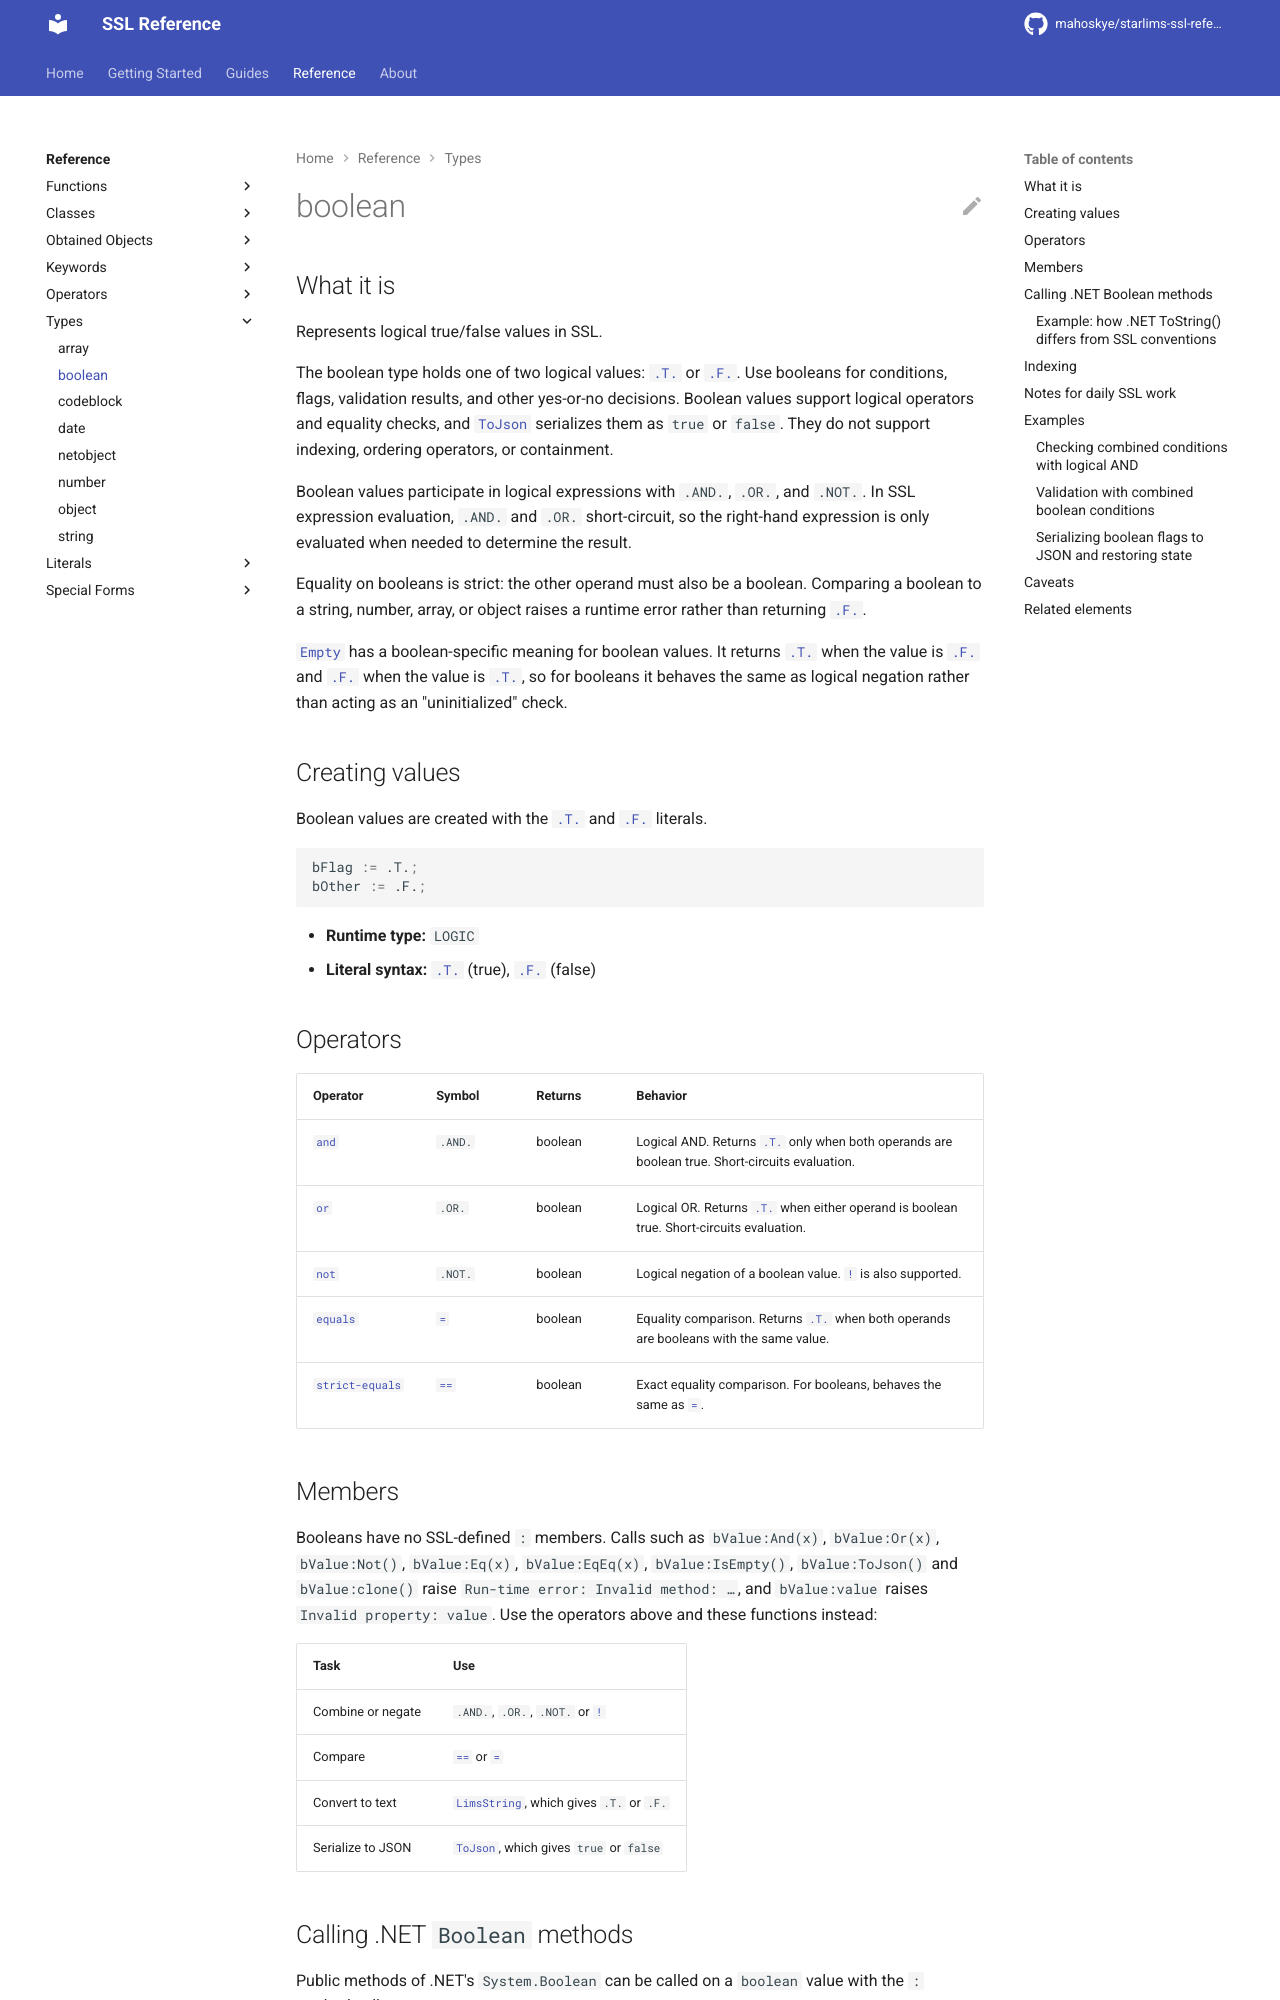

repository: mahoskye/starlims-ssl-reference · page: reference/types/boolean/index.html · generator: mkdocs

---
title: "boolean"
summary: "Represents logical true/false values in SSL."
id: ssl.type.boolean
element_type: type
doc_status: published
starlims:
  applies_to: [11, 12]
  verified_against: [12]
---

# boolean

## What it is

Represents logical true/false values in SSL.

The boolean type holds one of two logical values: [`.T.`](../literals/true.md) or [`.F.`](../literals/false.md). Use booleans for conditions, flags, validation results, and other yes-or-no decisions. Boolean values support logical operators and equality checks, and [`ToJson`](../functions/ToJson.md) serializes them as `true` or `false`. They do not support indexing, ordering operators, or containment.

Boolean values participate in logical expressions with `.AND.`, `.OR.`, and `.NOT.`. In SSL expression evaluation, `.AND.` and `.OR.` short-circuit, so the right-hand expression is only evaluated when needed to determine the result.

Equality on booleans is strict: the other operand must also be a boolean. Comparing a boolean to a string, number, array, or object raises a runtime error rather than returning [`.F.`](../literals/false.md).

[`Empty`](../functions/Empty.md) has a boolean-specific meaning for boolean values. It returns [`.T.`](../literals/true.md) when the value is [`.F.`](../literals/false.md) and [`.F.`](../literals/false.md) when the value is [`.T.`](../literals/true.md), so for booleans it behaves the same as logical negation rather than acting as an "uninitialized" check.

## Creating values

Boolean values are created with the [`.T.`](../literals/true.md) and [`.F.`](../literals/false.md) literals.

```ssl
bFlag := .T.;
bOther := .F.;
```

- **Runtime type:** `LOGIC`
- **Literal syntax:** [`.T.`](../literals/true.md) (true), [`.F.`](../literals/false.md) (false)

## Operators

| Operator | Symbol | Returns | Behavior |
| --- | --- | --- | --- |
| [`and`](../operators/and.md) | `.AND.` | boolean | Logical AND. Returns [`.T.`](../literals/true.md) only when both operands are boolean true. Short-circuits evaluation. |
| [`or`](../operators/or.md) | `.OR.` | boolean | Logical OR. Returns [`.T.`](../literals/true.md) when either operand is boolean true. Short-circuits evaluation. |
| [`not`](../operators/not.md) | `.NOT.` | boolean | Logical negation of a boolean value. [`!`](../operators/bang.md) is also supported. |
| [`equals`](../operators/equals.md) | [`=`](../operators/equals.md) | boolean | Equality comparison. Returns [`.T.`](../literals/true.md) when both operands are booleans with the same value. |
| [`strict-equals`](../operators/strict-equals.md) | [`==`](../operators/strict-equals.md) | boolean | Exact equality comparison. For booleans, behaves the same as [`=`](../operators/equals.md). |
